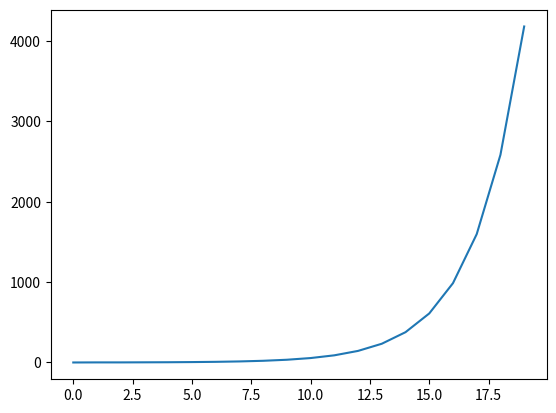

Generate this figure with matplotlib:
import matplotlib.pyplot as plt
import numpy as np
def fibRecursivo(num):
    # Por teoria si es 0 o 1,su fibonacci es 0 o 1 respectivamente
    if(num < 2):
        return num
    # Sino, se calcula sumando el fibonacci de los dos numeros anteriores recursivamente
    else:
        return (fibRecursivo(num-2) + fibRecursivo(num-1))
listax = []
listay = []
for i in range(0,20,1):
    listax.append(i)
    listay.append(fibRecursivo(i))
    
fig, ax = plt.subplots()
ax.plot(listax, listay)
plt.savefig('diagrama.png')
plt.show()
